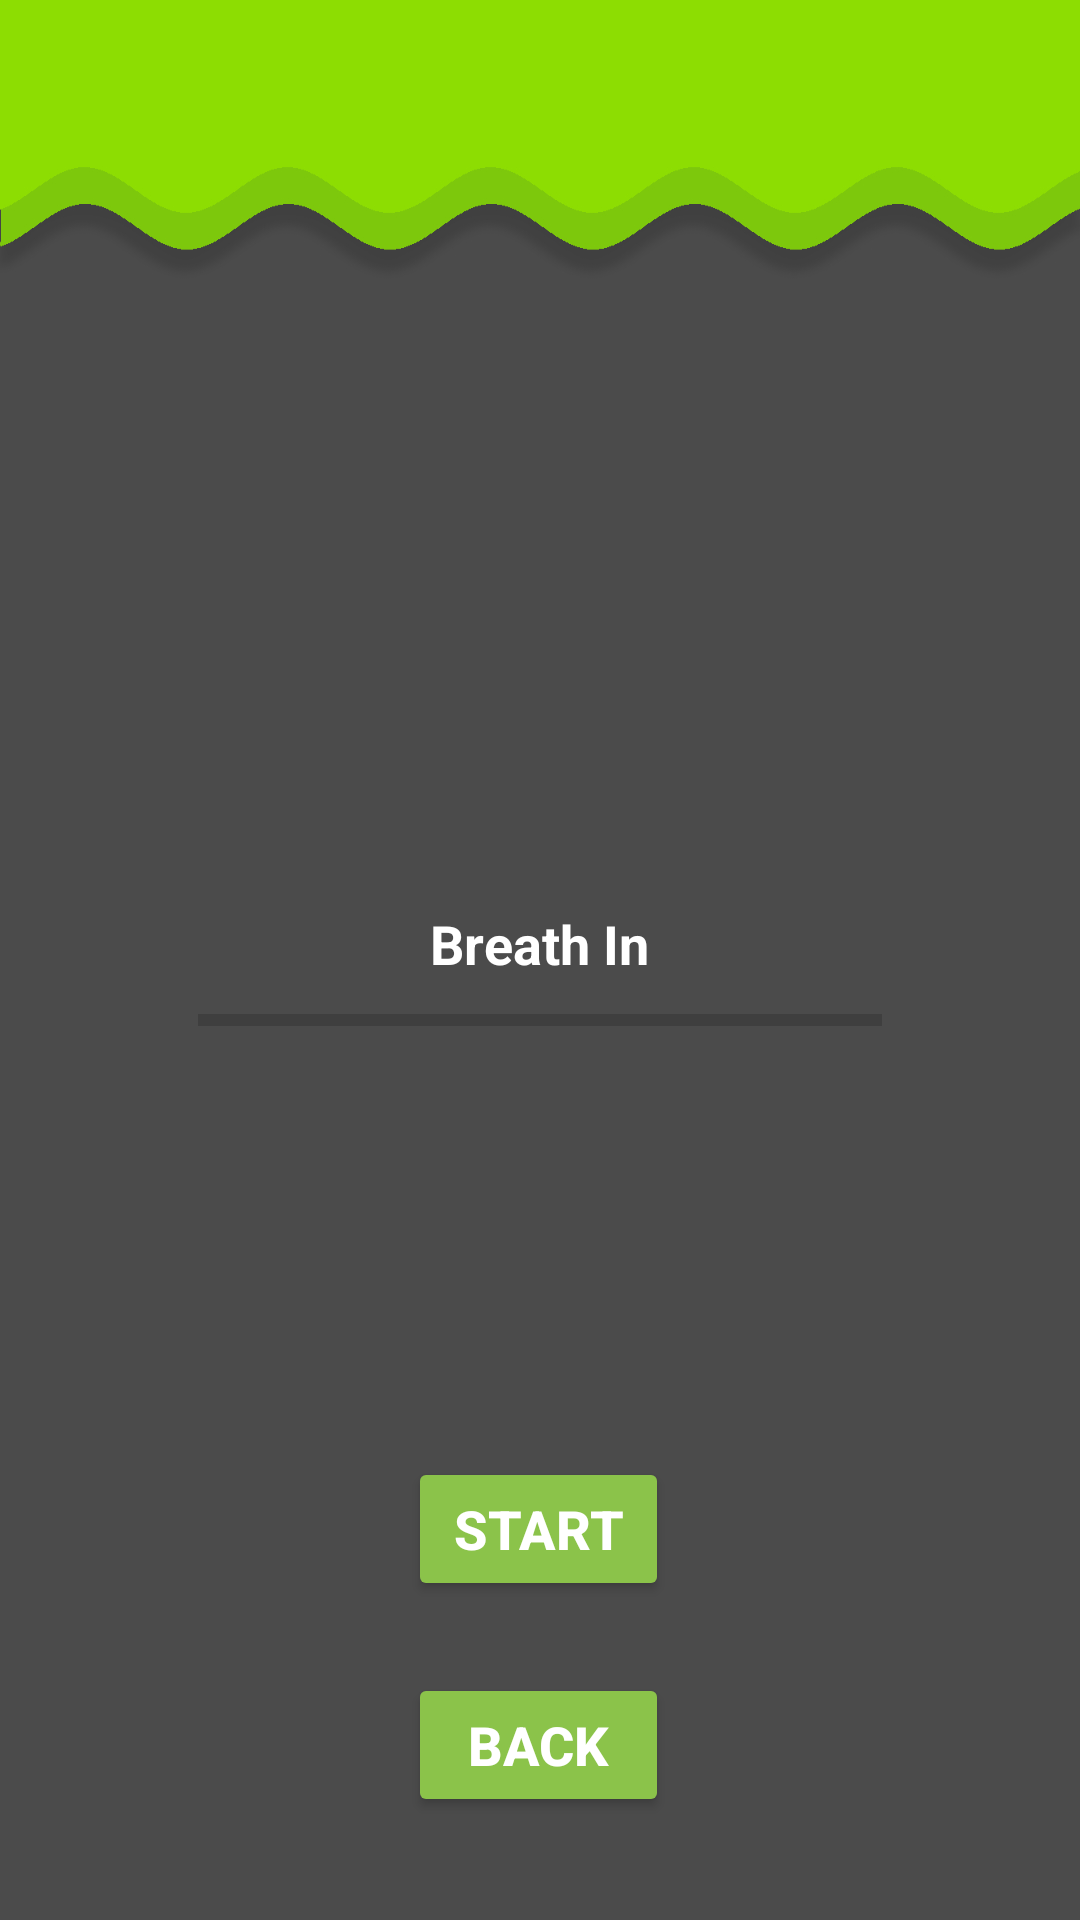

This screen was rendered from an Android layout file. Write that file and the resources it references.
<!-- AndroidManifest.xml: application theme Theme.MainChameleon -->
<!-- res/layout/activity_breath_timer.xml -->
<?xml version="1.0" encoding="utf-8"?>
<androidx.constraintlayout.widget.ConstraintLayout
    xmlns:android="http://schemas.android.com/apk/res/android"
    xmlns:app="http://schemas.android.com/apk/res-auto"
    xmlns:tools="http://schemas.android.com/tools"
    android:id="@+id/main"
    android:layout_width="match_parent"
    android:layout_height="match_parent"
    android:background="@drawable/background2"
    tools:context=".ui.breathTimer.BreathTimer">

    <ProgressBar
        android:id="@+id/progressBar"
        style="?android:attr/progressBarStyleHorizontal"
        android:layout_width="match_parent"
        android:layout_height="match_parent"
        android:layout_marginStart="66dp"
        android:layout_marginTop="40dp"
        android:layout_marginEnd="66dp"
        app:layout_constraintStart_toStartOf="parent"
        app:layout_constraintTop_toBottomOf="@+id/breathTextView" />

    <TextView
        android:id="@+id/breathTextView"
        android:layout_width="138dp"
        android:layout_height="81dp"
        android:layout_marginStart="136dp"
        android:layout_marginEnd="137dp"
        android:layout_marginBottom="285dp"
        android:text="Breath In"
        android:gravity="center"
        android:textStyle="bold"
        android:textColor="#FFFFFF"
        android:textSize="18sp"
        app:layout_constraintBottom_toBottomOf="parent"
        app:layout_constraintEnd_toEndOf="parent"
        app:layout_constraintStart_toStartOf="parent" />

    <Button
        android:id="@+id/Donebutton"
        android:layout_width="match_parent"
        android:layout_height="wrap_content"
        android:layout_marginStart="136dp"
        android:layout_marginEnd="137dp"
        android:layout_marginTop="24dp"
        android:text="Start"
        android:gravity="center"
        android:textColor="#FFFFFF"
        android:backgroundTint="#8BC34A"
        android:textSize="18sp"
        android:textStyle="bold"
        app:layout_constraintBottom_toBottomOf="parent"
        app:layout_constraintEnd_toEndOf="parent"
        app:layout_constraintStart_toStartOf="parent"
        app:layout_constraintTop_toBottomOf="@+id/breathTextView" />

    <Button
        android:id="@+id/button2"
        android:layout_width="match_parent"
        android:layout_height="wrap_content"
        android:layout_marginStart="136dp"
        android:layout_marginEnd="137dp"
        android:layout_marginTop="24dp"
        android:text="Back"
        android:gravity="center"
        android:textColor="#FFFFFF"
        android:textSize="18sp"
        android:backgroundTint="#8BC34A"
        android:textStyle="bold"
        app:layout_constraintTop_toBottomOf="@+id/Donebutton"
        app:layout_constraintStart_toStartOf="parent"
        app:layout_constraintEnd_toEndOf="parent" />


</androidx.constraintlayout.widget.ConstraintLayout>
<!-- resources referenced by this layout -->
<resources>
  <!-- drawable background2: jpg bitmap (drawable, 122427 bytes) -->
  <style name="Theme.MainChameleon" parent="Theme.MaterialComponents.DayNight.DarkActionBar">
  
          
          <item name="colorPrimary">#292929</item>
          <item name="colorPrimaryVariant">@color/purple_700</item>
          <item name="colorOnPrimary">@color/white</item>
          
          <item name="colorSecondary">@color/teal_200</item>
          <item name="colorSecondaryVariant">@color/teal_700</item>
          <item name="colorOnSecondary">@color/black</item>
          
          <item name="android:statusBarColor">#292929</item>
          
      </style>
  <color name="purple_700">#FF3700B3</color>
  <color name="white">#FFFFFFFF</color>
  <color name="teal_200">#FF03DAC5</color>
  <color name="teal_700">#FF018786</color>
  <color name="black">#FF000000</color>
</resources>
